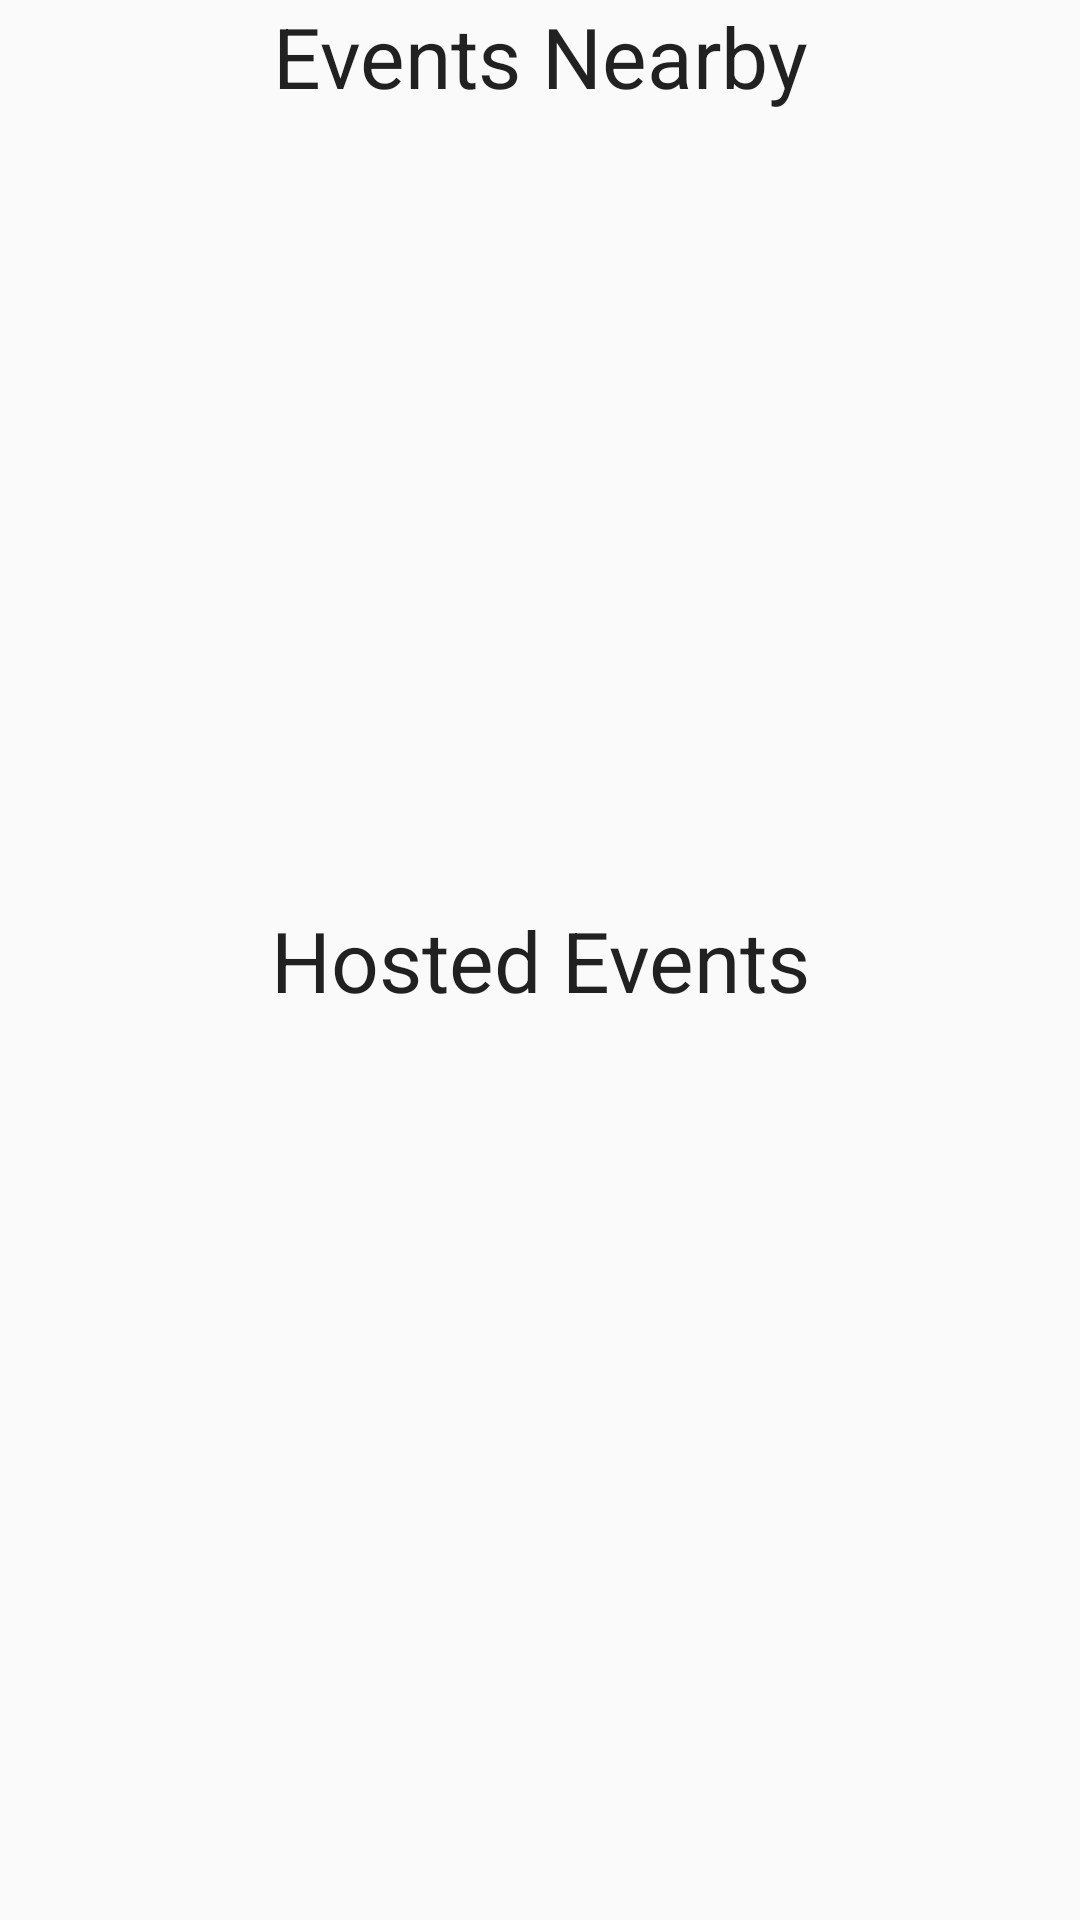

Reconstruct the res/layout file that produces this screen, plus the resources it refers to.
<!-- AndroidManifest.xml: application theme AppTheme -->
<!-- res/layout/dashboard.xml -->
<RelativeLayout xmlns:android="http://schemas.android.com/apk/res/android"
    xmlns:tools="http://schemas.android.com/tools" android:layout_width="match_parent"
    android:layout_height="match_parent" android:paddingLeft="@dimen/activity_horizontal_margin"
    android:paddingRight="@dimen/activity_horizontal_margin"
    android:paddingTop="@dimen/activity_vertical_margin"
    android:paddingBottom="@dimen/activity_vertical_margin"
    tools:context="com.eventose.eventose.DashBoard">

    <TextView
        android:layout_width="fill_parent"
        android:layout_height="wrap_content"
        android:textAppearance="?android:attr/textAppearanceLarge"
        android:text="Events Nearby"
        android:id="@+id/textView"
        android:layout_alignParentTop="true"
        android:layout_alignParentEnd="true"
        android:gravity="center_horizontal"
        android:textSize="28dp" />

    <TextView
        android:layout_width="fill_parent"
        android:layout_height="wrap_content"
        android:textAppearance="?android:attr/textAppearanceLarge"
        android:text="Hosted Events"
        android:id="@+id/textView2"
        android:textSize="28dp"
        android:gravity="center_horizontal"
        android:layout_centerVertical="true"
        android:layout_alignParentEnd="true" />

    <ListView
        android:layout_width="wrap_content"
        android:layout_height="wrap_content"
        android:id="@+id/listView"
        android:layout_below="@+id/textView"
        android:layout_alignEnd="@+id/textView"
        android:layout_above="@+id/textView2"
        android:layout_alignParentEnd="true"
       />

    <ListView
        android:layout_width="wrap_content"
        android:layout_height="wrap_content"
        android:id="@+id/listView2"
        android:layout_below="@+id/textView2"
        android:layout_alignParentStart="true" />
</RelativeLayout>
<!-- resources referenced by this layout -->
<resources>
  <style name="AppTheme" parent="Theme.AppCompat.Light.DarkActionBar">
          <item name="android:actionBarStyle">@style/Eventose</item>
      </style>
  <style name="Eventose">
          <item name="android:textColor">#ffffff</item>
          <item name="android:background">#006F94</item>
      </style>
</resources>
